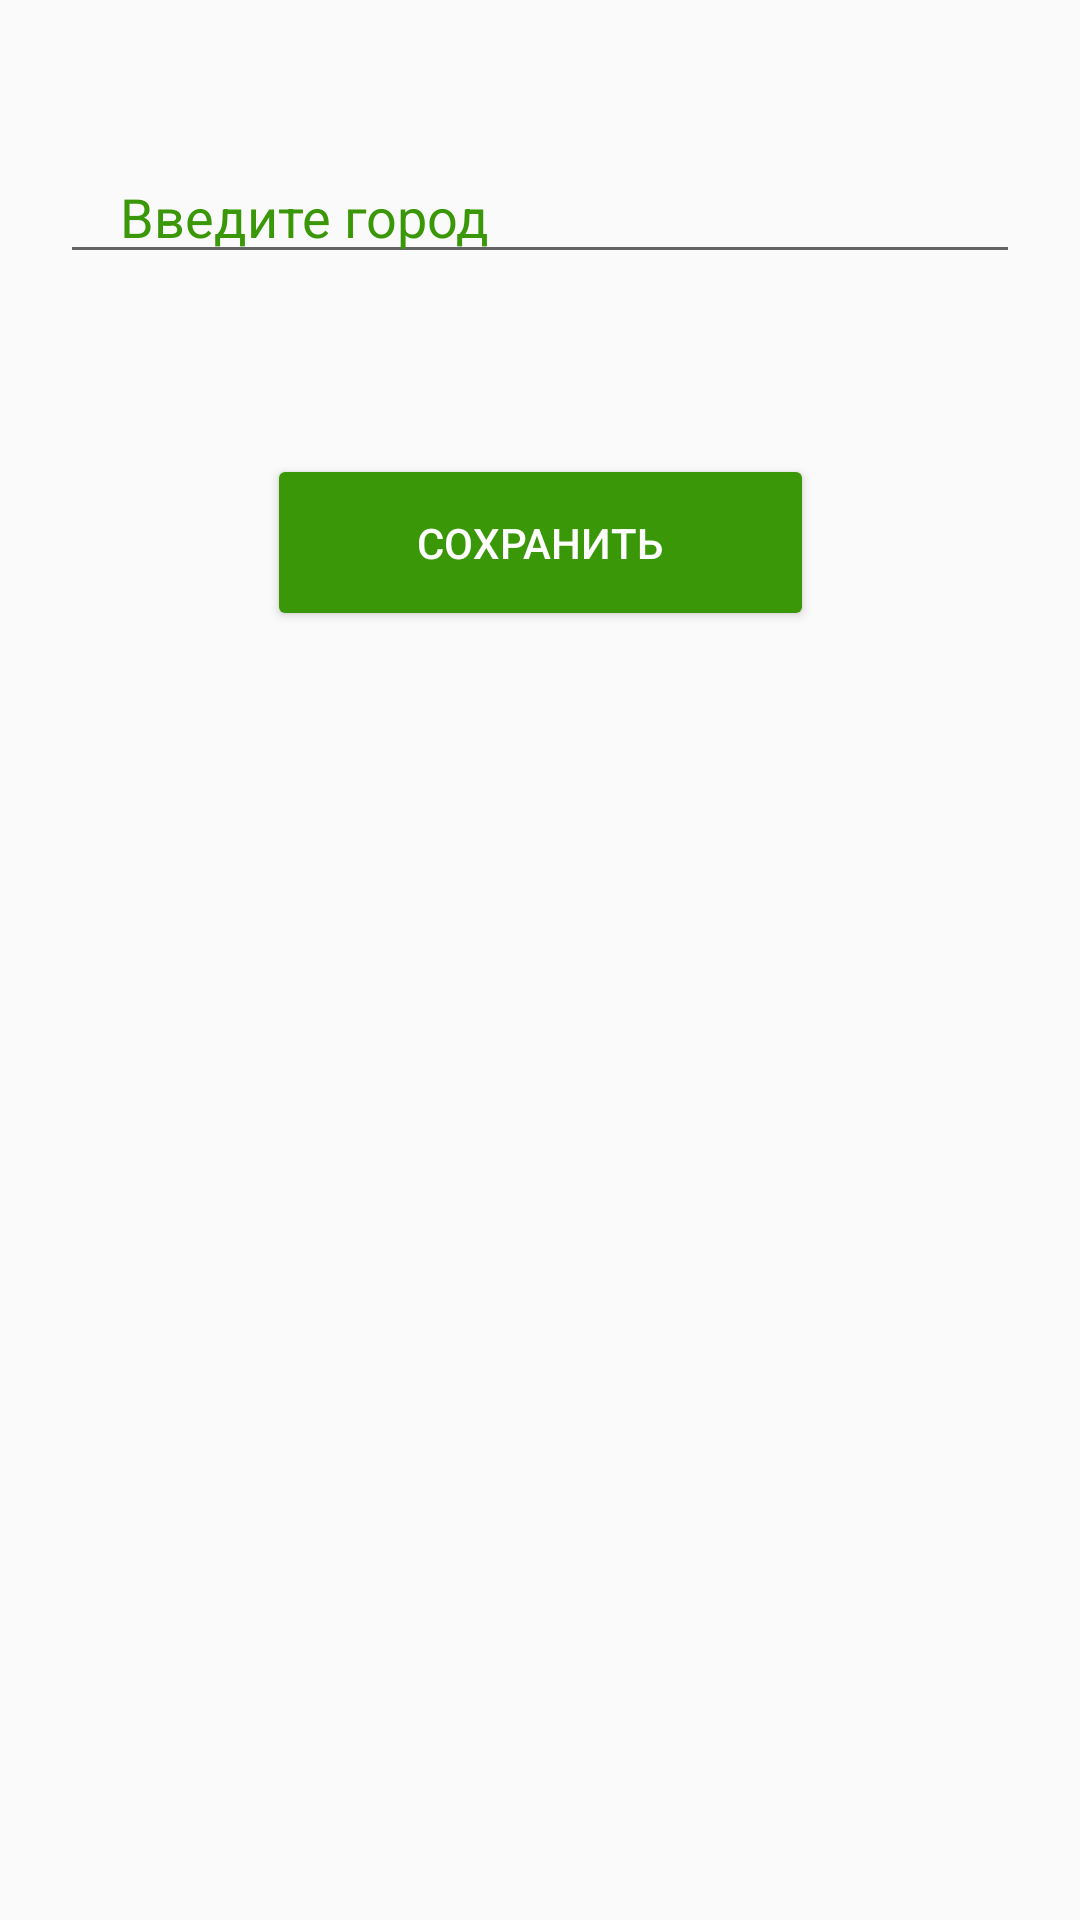

Layout XML and referenced resources for this Android screen:
<!-- AndroidManifest.xml: application theme Theme.A1hw3 -->
<!-- res/layout/activity_edit_city.xml -->
<?xml version="1.0" encoding="utf-8"?>
<androidx.constraintlayout.widget.ConstraintLayout xmlns:android="http://schemas.android.com/apk/res/android"
    xmlns:app="http://schemas.android.com/apk/res-auto"
    xmlns:tools="http://schemas.android.com/tools"
    android:layout_width="match_parent"
    android:layout_height="match_parent"
    tools:context=".EditCity">



    <EditText
        android:id="@+id/editTown"
        android:layout_width="match_parent"
        android:layout_height="wrap_content"
        app:layout_constraintTop_toTopOf="parent"
        android:layout_marginTop="50dp"
        android:paddingStart="20dp"
        android:layout_marginHorizontal="20dp"
        android:hint="Введите город"
        android:inputType="text"
        android:textColorHint="#3A9808"/>

        <Button
            android:id="@+id/reserve"
            android:layout_width="wrap_content"
            android:layout_height="wrap_content"
            android:text="Сохранить"
            android:layout_marginTop="60dp"
            app:layout_constraintTop_toBottomOf="@id/editTown"
            android:paddingVertical="20dp"
            android:paddingHorizontal="50dp"
            android:textColor="@color/white"
            android:backgroundTint="#3A9808"
            app:layout_constraintStart_toStartOf="parent"
            app:layout_constraintEnd_toEndOf="parent"/>





</androidx.constraintlayout.widget.ConstraintLayout>
<!-- resources referenced by this layout -->
<resources>
  <color name="white">#FFFFFFFF</color>
  <style name="Theme.A1hw3" parent="Theme.AppCompat.Light.NoActionBar">
          
          <item name="colorPrimary">@color/purple_500</item>
          <item name="colorPrimaryVariant">@color/purple_700</item>
          <item name="colorOnPrimary">@color/white</item>
          
          <item name="colorSecondary">@color/teal_200</item>
          <item name="colorSecondaryVariant">@color/teal_700</item>
          <item name="colorOnSecondary">@color/black</item>
          
          <item name="android:statusBarColor" tools:targetApi="l">?attr/colorPrimaryVariant</item>
          
      </style>
  <color name="purple_500">#4C93CC</color>
  <color name="purple_700">#FF3700B3</color>
  <color name="teal_200">#FF03DAC5</color>
  <color name="teal_700">#FF018786</color>
  <color name="black">#FF000000</color>
</resources>
